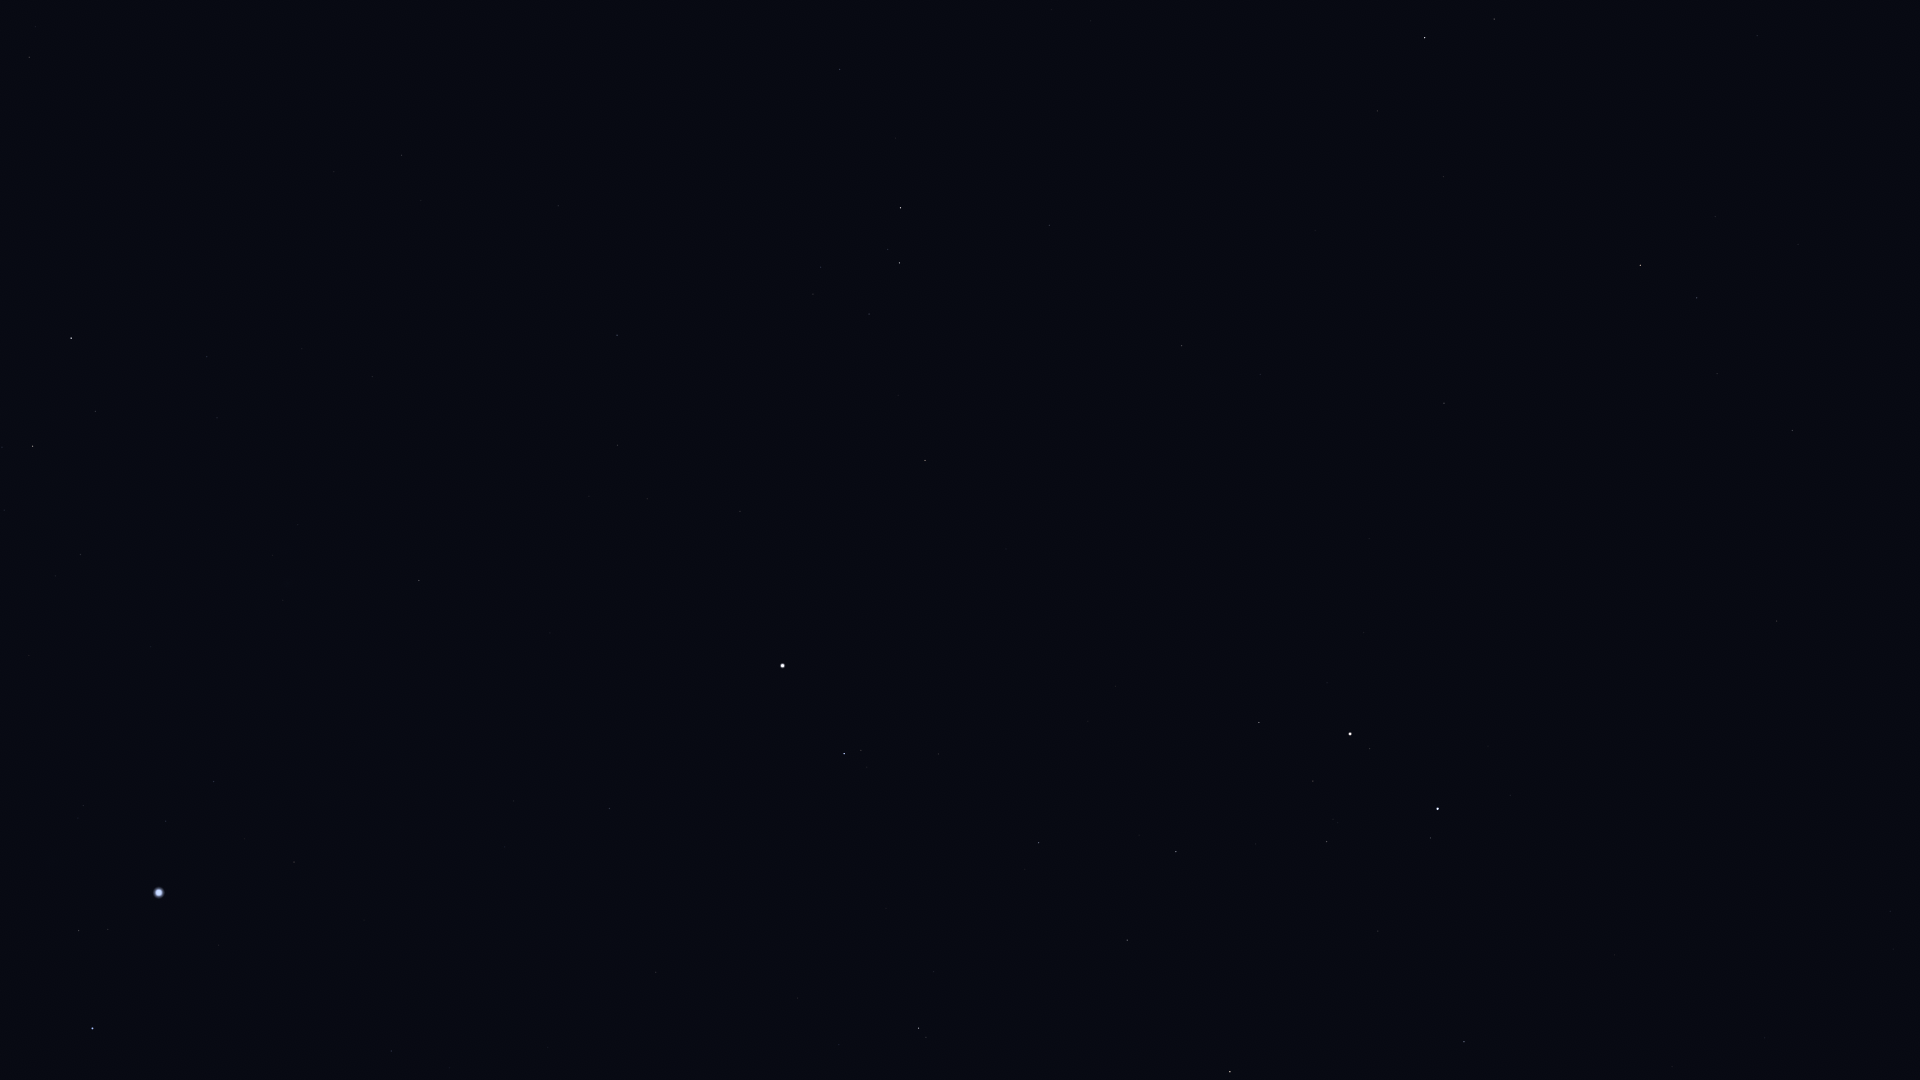

The data file committed next to this chart (first rows):
Star_ID, Name, X, Y
30324, Mirzam, 92, 1029
30867, HIP 30867, 391, 1051
31592, HIP 31592, 79, 931
31978, HIP 31978, 839, 1045
32246, HIP 32246, 1230, 1072
32349, Sirius, 159, 893
32362, HIP 32362, 919, 1028
32533, HIP 32533, 797, 998
32916, Nervia, 1648, 1062
33018, HIP 33018, 1464, 1042
33160, HIP 33160, 294, 862
33347, HIP 33347, 166, 821
33719, Citalá, 473, 858
34045, Muliphein, 214, 782
34088, HIP 34088, 1127, 940
34693, HIP 34693, 1378, 931
34769, HIP 34769, 609, 809
35350, HIP 35350, 1039, 843
35550, HIP 35550, 1176, 852
36046, HIP 36046, 1327, 842
36145, HIP 36145, 1890, 911
36188, Gomeisa, 844, 754
36850, Castor, 1438, 809
36962, HIP 36962, 1313, 781
37279, Procyon, 783, 666
37447, HIP 37447, 419, 581
37740, HIP 37740, 1259, 723
37826, Pollux, 1350, 734
38146, HIP 38146, 31, 448
38170, Azmidi, 33, 446
39211, HIP 39211, 647, 499
39757, Tureis, 71, 338
39863, HIP 39863, 617, 445
40167, Tegmine, 1125, 531
40526, Tarf, 925, 461
40843, HIP 40843, 1369, 539
40881, Piautos, 1291, 518
41075, Alsciaukat, 1777, 621
42402, Minchir, 813, 294
42446, Gakyid, 1048, 346
42556, Meleph, 1209, 379
42806, Asellus Borealis, 1260, 375
42911, Asellus Australis, 1182, 346
43109, Ashlesha, 899, 263
43409, HIP 43409, 29, 57
43587, Copernicus, 1442, 368
43674, Stribor, 1561, 396
44066, Acubens, 1049, 225
44248, HIP 44248, 1792, 431
44700, HIP 44700, 1717, 374
44946, Nahn, 1315, 231
45336, HIP 45336, 840, 70
45688, HIP 45688, 1697, 298
45860, HIP 45860, 1640, 265
46750, Alterf, 1377, 111
46952, HIP 46952, 1715, 217
47087, Illyrian, 1678, 193
48455, Rasalas, 1494, 19
49593, HIP 49593, 1757, 36
